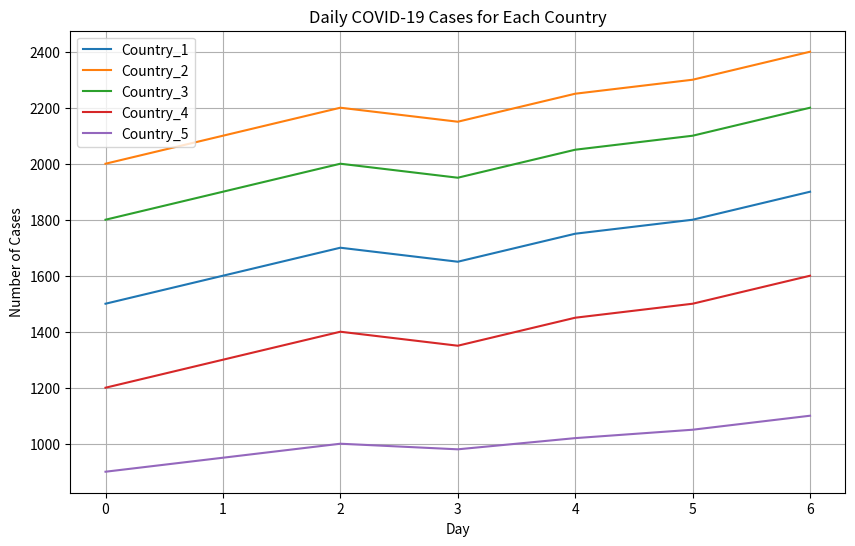

Here is the Python script that generated this plot:
import numpy as np
import matplotlib.pyplot as plt

# Given data for daily COVID-19 cases across 5 countries over 7 days
covid_data = np.array([
    [1500, 2000, 1800, 1200, 900],   # Day 1
    [1600, 2100, 1900, 1300, 950],   # Day 2
    [1700, 2200, 2000, 1400, 1000],  # Day 3
    [1650, 2150, 1950, 1350, 980],   # Day 4
    [1750, 2250, 2050, 1450, 1020],  # Day 5
    [1800, 2300, 2100, 1500, 1050],  # Day 6
    [1900, 2400, 2200, 1600, 1100]   # Day 7
])

# 1. Calculate the total number of cases for each country over the 7 days
total_cases_per_country = np.sum(covid_data, axis=0)

# Print the total cases for each country
print("Total cases for each country over 7 days:")
for i, total_cases in enumerate(total_cases_per_country, start=1):
    print(f"Country_{i}: {total_cases}")

# 2. Determine the country with the highest total cases
country_with_highest_cases = np.argmax(total_cases_per_country) + 1  # +1 to make it 1-based index
highest_cases = total_cases_per_country[country_with_highest_cases - 1]

# Print the country with the highest number of cases
print(f"\nCountry with the highest total cases: Country_{country_with_highest_cases} with {highest_cases} cases")

# 3. Calculate the average number of cases reported per day across all countries
average_cases_per_day = np.mean(covid_data)

# Print the average number of cases per day
print(f"\nAverage number of cases reported per day across all countries: {average_cases_per_day:.2f}")

# 4. Identify the day with the highest total number of cases across all countries
total_cases_per_day = np.sum(covid_data, axis=1)  # Sum cases for each day across all countries

# Find the day with the maximum total cases
day_with_highest_cases = np.argmax(total_cases_per_day) + 1  # +1 to make it 1-based index
highest_total_cases = total_cases_per_day[day_with_highest_cases - 1]

# Print the day with the highest total cases
print(f"Day with the highest total cases: Day {day_with_highest_cases} with {highest_total_cases} cases")

# 5. Calculate the percentage increase or decrease in cases for each country from Day 1 to Day 7
percentage_change_per_country = ((covid_data[6] - covid_data[0]) / covid_data[0]) * 100

# Print the percentage change for each country
print("\nPercentage increase or decrease in cases from Day 1 to Day 7 for each country:")
for i, pct_change in enumerate(percentage_change_per_country, start=1):
    print(f"Country_{i}: {pct_change:.2f}%")

# 6. Find the country with the highest percentage increase
country_with_highest_pct_increase = np.argmax(percentage_change_per_country) + 1
highest_pct_increase = percentage_change_per_country[country_with_highest_pct_increase - 1]

# Print the country with the highest percentage increase
print(f"\nCountry with the highest percentage increase: Country_{country_with_highest_pct_increase} with {highest_pct_increase:.2f}% increase")

# 7. Data Transformation: Normalize the data (scale all values between 0 and 1)
# We normalize each country's data (along the columns) using Min-Max scaling
normalized_data = (covid_data - covid_data.min(axis=0)) / (covid_data.max(axis=0) - covid_data.min(axis=0))

# Print the normalized dataset
print("\nNormalized data (values between 0 and 1):")
print(normalized_data)

# 8. Visualize the data: Line chart showing daily cases for each country
plt.figure(figsize=(10, 6))

# Plotting each country's data
for i in range(covid_data.shape[1]):
    plt.plot(covid_data[:, i], label=f"Country_{i+1}")

# Highlight the day with the highest total cases using an annotation
plt.annotate(f"Day {day_with_highest_cases}", 
             xy=(day_with_highest_cases-1, highest_total_cases), 
             xytext=(day_with_highest_cases-2, highest_total_cases + 500),
             arrowprops=dict(facecolor='red', arrowstyle='->'),
             fontsize=12, color='red')

# Add titles and labels
plt.title("Daily COVID-19 Cases for Each Country")
plt.xlabel("Day")
plt.ylabel("Number of Cases")
plt.legend()

# Show the plot
plt.grid(True)
plt.show()
